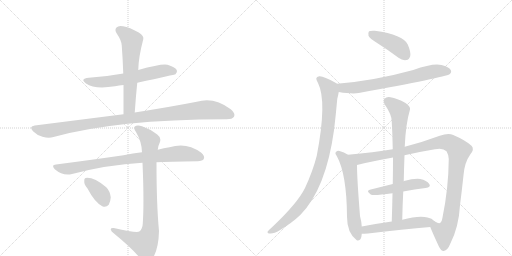
t = 0.00 s
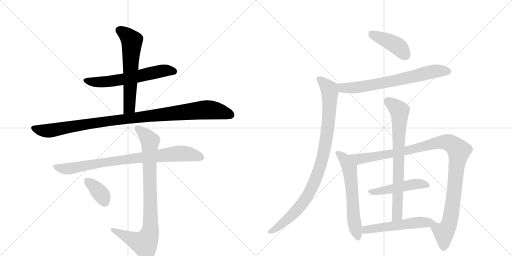
t = 2.32 s
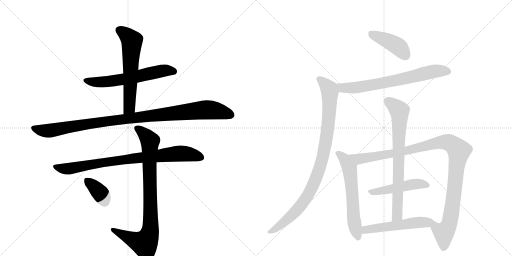
t = 4.65 s
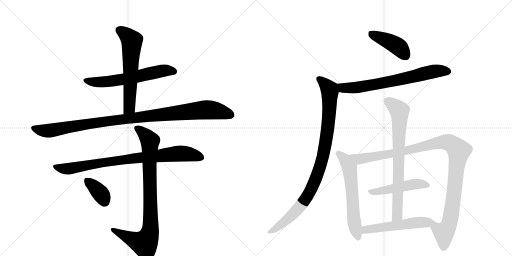
t = 6.97 s
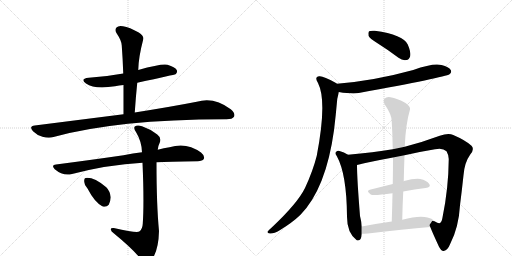
t = 9.29 s
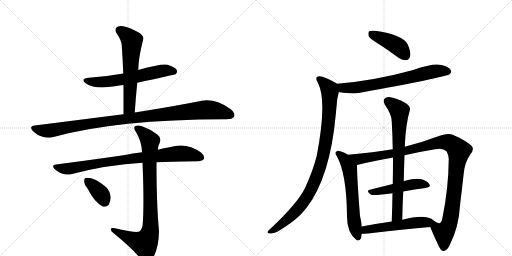
t = 11.61 s

The animated SVG that drew these frames (rendered in a browser with its animation timeline set to each time). Animation: 14 CSS @keyframes rules; one cycle of 11.61 s.

<svg version="1.1" viewBox="0 0 2048 1024" xmlns="http://www.w3.org/2000/svg">
  <g stroke="lightgray" stroke-dasharray="1,1" stroke-width="1" transform="scale(4, 4)">
    <line x1="0" y1="0" x2="256" y2="256"></line>
    <line x1="256" y1="0" x2="0" y2="256"></line>
    <line x1="128" y1="0" x2="128" y2="256"></line>
    <line x1="0" y1="128" x2="256" y2="128"></line>
    <line x1="256" y1="0" x2="512" y2="256"></line>
    <line x1="512" y1="0" x2="256" y2="256"></line>
    <line x1="384" y1="0" x2="384" y2="256"></line>
    <line x1="256" y1="128" x2="512" y2="128"></line>
  </g>
<g transform="scale(1, -1) translate(0, -850)">
   <style type="text/css">
    @keyframes keyframes0 {
      from {
       stroke: black;
       stroke-dashoffset: 615;
       stroke-width: 128;
       }
       67% {
       animation-timing-function: step-end;
       stroke: black;
       stroke-dashoffset: 0;
       stroke-width: 128;
       }
       to {
       stroke: black;
       stroke-width: 1024;
       }
       }
       #make-me-a-hanzi-animation-0 {
         animation: keyframes0 0.750488s both;
         animation-delay: 0.000000s;
         animation-timing-function: linear;
       }
    @keyframes keyframes1 {
      from {
       stroke: black;
       stroke-dashoffset: 612;
       stroke-width: 128;
       }
       67% {
       animation-timing-function: step-end;
       stroke: black;
       stroke-dashoffset: 0;
       stroke-width: 128;
       }
       to {
       stroke: black;
       stroke-width: 1024;
       }
       }
       #make-me-a-hanzi-animation-1 {
         animation: keyframes1 0.748047s both;
         animation-delay: 0.750488s;
         animation-timing-function: linear;
       }
    @keyframes keyframes2 {
      from {
       stroke: black;
       stroke-dashoffset: 1052;
       stroke-width: 128;
       }
       77% {
       animation-timing-function: step-end;
       stroke: black;
       stroke-dashoffset: 0;
       stroke-width: 128;
       }
       to {
       stroke: black;
       stroke-width: 1024;
       }
       }
       #make-me-a-hanzi-animation-2 {
         animation: keyframes2 1.106120s both;
         animation-delay: 1.498535s;
         animation-timing-function: linear;
       }
    @keyframes keyframes3 {
      from {
       stroke: black;
       stroke-dashoffset: 846;
       stroke-width: 128;
       }
       73% {
       animation-timing-function: step-end;
       stroke: black;
       stroke-dashoffset: 0;
       stroke-width: 128;
       }
       to {
       stroke: black;
       stroke-width: 1024;
       }
       }
       #make-me-a-hanzi-animation-3 {
         animation: keyframes3 0.938477s both;
         animation-delay: 2.604655s;
         animation-timing-function: linear;
       }
    @keyframes keyframes4 {
      from {
       stroke: black;
       stroke-dashoffset: 883;
       stroke-width: 128;
       }
       74% {
       animation-timing-function: step-end;
       stroke: black;
       stroke-dashoffset: 0;
       stroke-width: 128;
       }
       to {
       stroke: black;
       stroke-width: 1024;
       }
       }
       #make-me-a-hanzi-animation-4 {
         animation: keyframes4 0.968587s both;
         animation-delay: 3.543132s;
         animation-timing-function: linear;
       }
    @keyframes keyframes5 {
      from {
       stroke: black;
       stroke-dashoffset: 366;
       stroke-width: 128;
       }
       54% {
       animation-timing-function: step-end;
       stroke: black;
       stroke-dashoffset: 0;
       stroke-width: 128;
       }
       to {
       stroke: black;
       stroke-width: 1024;
       }
       }
       #make-me-a-hanzi-animation-5 {
         animation: keyframes5 0.547852s both;
         animation-delay: 4.511719s;
         animation-timing-function: linear;
       }
    @keyframes keyframes6 {
      from {
       stroke: black;
       stroke-dashoffset: 425;
       stroke-width: 128;
       }
       58% {
       animation-timing-function: step-end;
       stroke: black;
       stroke-dashoffset: 0;
       stroke-width: 128;
       }
       to {
       stroke: black;
       stroke-width: 1024;
       }
       }
       #make-me-a-hanzi-animation-6 {
         animation: keyframes6 0.595866s both;
         animation-delay: 5.059570s;
         animation-timing-function: linear;
       }
    @keyframes keyframes7 {
      from {
       stroke: black;
       stroke-dashoffset: 703;
       stroke-width: 128;
       }
       70% {
       animation-timing-function: step-end;
       stroke: black;
       stroke-dashoffset: 0;
       stroke-width: 128;
       }
       to {
       stroke: black;
       stroke-width: 1024;
       }
       }
       #make-me-a-hanzi-animation-7 {
         animation: keyframes7 0.822103s both;
         animation-delay: 5.655436s;
         animation-timing-function: linear;
       }
    @keyframes keyframes8 {
      from {
       stroke: black;
       stroke-dashoffset: 963;
       stroke-width: 128;
       }
       76% {
       animation-timing-function: step-end;
       stroke: black;
       stroke-dashoffset: 0;
       stroke-width: 128;
       }
       to {
       stroke: black;
       stroke-width: 1024;
       }
       }
       #make-me-a-hanzi-animation-8 {
         animation: keyframes8 1.033691s both;
         animation-delay: 6.477539s;
         animation-timing-function: linear;
       }
    @keyframes keyframes9 {
      from {
       stroke: black;
       stroke-dashoffset: 615;
       stroke-width: 128;
       }
       67% {
       animation-timing-function: step-end;
       stroke: black;
       stroke-dashoffset: 0;
       stroke-width: 128;
       }
       to {
       stroke: black;
       stroke-width: 1024;
       }
       }
       #make-me-a-hanzi-animation-9 {
         animation: keyframes9 0.750488s both;
         animation-delay: 7.511230s;
         animation-timing-function: linear;
       }
    @keyframes keyframes10 {
      from {
       stroke: black;
       stroke-dashoffset: 1109;
       stroke-width: 128;
       }
       78% {
       animation-timing-function: step-end;
       stroke: black;
       stroke-dashoffset: 0;
       stroke-width: 128;
       }
       to {
       stroke: black;
       stroke-width: 1024;
       }
       }
       #make-me-a-hanzi-animation-10 {
         animation: keyframes10 1.152507s both;
         animation-delay: 8.261719s;
         animation-timing-function: linear;
       }
    @keyframes keyframes11 {
      from {
       stroke: black;
       stroke-dashoffset: 486;
       stroke-width: 128;
       }
       61% {
       animation-timing-function: step-end;
       stroke: black;
       stroke-dashoffset: 0;
       stroke-width: 128;
       }
       to {
       stroke: black;
       stroke-width: 1024;
       }
       }
       #make-me-a-hanzi-animation-11 {
         animation: keyframes11 0.645508s both;
         animation-delay: 9.414225s;
         animation-timing-function: linear;
       }
    @keyframes keyframes12 {
      from {
       stroke: black;
       stroke-dashoffset: 757;
       stroke-width: 128;
       }
       71% {
       animation-timing-function: step-end;
       stroke: black;
       stroke-dashoffset: 0;
       stroke-width: 128;
       }
       to {
       stroke: black;
       stroke-width: 1024;
       }
       }
       #make-me-a-hanzi-animation-12 {
         animation: keyframes12 0.866048s both;
         animation-delay: 10.059733s;
         animation-timing-function: linear;
       }
    @keyframes keyframes13 {
      from {
       stroke: black;
       stroke-dashoffset: 536;
       stroke-width: 128;
       }
       64% {
       animation-timing-function: step-end;
       stroke: black;
       stroke-dashoffset: 0;
       stroke-width: 128;
       }
       to {
       stroke: black;
       stroke-width: 1024;
       }
       }
       #make-me-a-hanzi-animation-13 {
         animation: keyframes13 0.686198s both;
         animation-delay: 10.925781s;
         animation-timing-function: linear;
       }
</style>
<path d="M 549 519 Q 700 552 702 553 Q 711 560 707 570 Q 700 582 670 591 Q 648 597 553 570 L 493 556 Q 429 544 355 539 Q 318 535 344 516 Q 378 492 460 505 Q 476 508 494 510 L 549 519 Z" fill="lightgray"></path> 
<path d="M 539 400 Q 543 461 549 519 L 553 570 Q 554 621 573 693 Q 577 705 555 720 Q 518 741 492 745 Q 474 749 466 740 Q 457 731 467 716 Q 486 688 487 668 Q 491 614 493 556 L 494 510 L 494 393 C 494 363 537 370 539 400 Z" fill="lightgray"></path> 
<path d="M 494 393 L 139 348 Q 114 345 132 325 Q 148 309 170 303 Q 195 296 214 302 Q 466 372 902 373 L 906 373 Q 930 373 936 383 Q 943 396 923 413 Q 856 464 787 443 Q 690 424 539 400 L 494 393 Z" fill="lightgray"></path> 
<path d="M 626 201 Q 672 204 791 205 Q 810 206 815 214 Q 821 226 804 240 Q 746 283 678 261 Q 656 258 631 251 L 568 241 Q 532 237 494 229 Q 370 211 224 192 Q 203 191 219 173 Q 252 145 288 154 Q 429 191 570 199 L 626 201 Z" fill="lightgray"></path> 
<path d="M 570 199 Q 577 42 571 -45 Q 570 -67 557 -76 Q 548 -83 455 -62 Q 442 -61 443 -68 Q 444 -75 456 -84 Q 540 -153 568 -193 Q 584 -211 601 -196 Q 634 -160 636 -74 Q 626 29 626 201 L 631 251 Q 632 266 638 277 Q 648 298 629 312 Q 601 334 568 345 Q 549 352 539 344 Q 533 337 545 320 Q 567 283 568 241 L 570 199 Z" fill="lightgray"></path> 
<path d="M 350 96 Q 378 42 409 25 Q 424 19 435 31 Q 442 44 443 61 Q 440 86 425 101 Q 374 143 342 138 Q 336 137 337 125 Q 336 112 350 96 Z" fill="lightgray"></path> 
<path d="M 1510 677 Q 1550 652 1594 619 Q 1610 607 1626 610 Q 1636 611 1641 626 Q 1644 642 1631 672 Q 1613 711 1499 727 Q 1483 728 1476 725 Q 1472 721 1474 707 Q 1478 697 1510 677 Z" fill="lightgray"></path> 
<path d="M 1355 482 Q 1410 473 1435 478 Q 1780 541 1798 553 Q 1808 560 1803 570 Q 1796 582 1766 590 Q 1733 599 1653 570 Q 1497 527 1348 515 C 1318 512 1325 487 1355 482 Z" fill="lightgray"></path> 
<path d="M 1348 515 Q 1345 518 1342 519 Q 1293 547 1277 545 Q 1256 542 1272 518 Q 1309 445 1267 227 Q 1252 167 1220 98 Q 1190 37 1089 -58 Q 1074 -71 1070 -77 Q 1069 -84 1080 -84 Q 1096 -85 1119 -71 Q 1170 -40 1202 -9 Q 1304 96 1336 329 Q 1343 386 1349 454 Q 1353 470 1355 482 C 1360 508 1360 508 1348 515 Z" fill="lightgray"></path> 
<path d="M 1392 231 Q 1376 241 1358 246 Q 1351 249 1346 244 Q 1337 238 1347 226 Q 1387 154 1388 -17 Q 1388 -81 1426 -110 L 1427 -111 Q 1445 -117 1447 -86 L 1447 -85 L 1447 -56 Q 1446 -37 1440 -14 Q 1428 136 1428 190 C 1428 211 1418 216 1392 231 Z" fill="lightgray"></path> 
<path d="M 1721 -58 Q 1731 -83 1756 -137 Q 1765 -155 1775 -154 Q 1791 -151 1801 -125 Q 1835 -59 1840 29 Q 1847 84 1854 149 Q 1858 200 1881 232 Q 1899 253 1886 267 Q 1862 289 1813 310 Q 1794 320 1759 307 Q 1692 282 1619 263 L 1571 253 Q 1496 241 1392 231 C 1362 228 1399 183 1428 190 Q 1480 203 1572 220 L 1618 229 Q 1673 242 1740 253 Q 1771 260 1786 245 Q 1795 230 1795 214 Q 1794 96 1770 -20 Q 1767 -39 1759 -42 Q 1755 -45 1738 -35 C 1709 -29 1709 -30 1721 -58 Z" fill="lightgray"></path> 
<path d="M 1613 84 Q 1659 93 1702 98 Q 1726 102 1717 114 Q 1707 129 1681 134 Q 1657 137 1616 126 Q 1615 126 1615 125 C 1615 125 1600 121 1571 114 L 1479 91 Q 1463 87 1483 72 Q 1492 66 1570 77 L 1613 84 Z" fill="lightgray"></path> 
<path d="M 1619 263 Q 1623 356 1640 412 Q 1643 424 1622 438 Q 1588 457 1562 461 Q 1546 464 1538 455 Q 1531 448 1539 432 Q 1567 392 1567 364 Q 1570 310 1571 253 L 1572 220 Q 1572 169 1571 114 L 1570 77 Q 1569 23 1567 -36 C 1566 -66 1608 -59 1609 -29 Q 1610 29 1613 84 L 1615 125 Q 1616 177 1618 229 L 1619 263 Z" fill="lightgray"></path> 
<path d="M 1447 -85 Q 1457 -85 1472 -84 Q 1614 -66 1721 -58 C 1751 -56 1759 -55 1738 -35 Q 1728 -23 1710 -20 Q 1676 -11 1609 -29 L 1567 -36 Q 1503 -45 1447 -56 C 1418 -62 1417 -86 1447 -85 Z" fill="lightgray"></path> 
      <clipPath id="make-me-a-hanzi-clip-0">
      <path d="M 549 519 Q 700 552 702 553 Q 711 560 707 570 Q 700 582 670 591 Q 648 597 553 570 L 493 556 Q 429 544 355 539 Q 318 535 344 516 Q 378 492 460 505 Q 476 508 494 510 L 549 519 Z" fill="lightgray"></path>
      </clipPath>
      <path clip-path="url(#make-me-a-hanzi-clip-0)" d="M 347 529 L 386 521 L 429 523 L 559 544 L 571 551 L 659 568 L 699 561 " fill="none" id="make-me-a-hanzi-animation-0" stroke-dasharray="487 974" stroke-linecap="round"></path>

      <clipPath id="make-me-a-hanzi-clip-1">
      <path d="M 539 400 Q 543 461 549 519 L 553 570 Q 554 621 573 693 Q 577 705 555 720 Q 518 741 492 745 Q 474 749 466 740 Q 457 731 467 716 Q 486 688 487 668 Q 491 614 493 556 L 494 510 L 494 393 C 494 363 537 370 539 400 Z" fill="lightgray"></path>
      </clipPath>
      <path clip-path="url(#make-me-a-hanzi-clip-1)" d="M 479 729 L 527 687 L 518 424 L 501 400 " fill="none" id="make-me-a-hanzi-animation-1" stroke-dasharray="484 968" stroke-linecap="round"></path>

      <clipPath id="make-me-a-hanzi-clip-2">
      <path d="M 494 393 L 139 348 Q 114 345 132 325 Q 148 309 170 303 Q 195 296 214 302 Q 466 372 902 373 L 906 373 Q 930 373 936 383 Q 943 396 923 413 Q 856 464 787 443 Q 690 424 539 400 L 494 393 Z" fill="lightgray"></path>
      </clipPath>
      <path clip-path="url(#make-me-a-hanzi-clip-2)" d="M 136 336 L 194 327 L 365 357 L 826 411 L 886 403 L 923 390 " fill="none" id="make-me-a-hanzi-animation-2" stroke-dasharray="924 1848" stroke-linecap="round"></path>

      <clipPath id="make-me-a-hanzi-clip-3">
      <path d="M 626 201 Q 672 204 791 205 Q 810 206 815 214 Q 821 226 804 240 Q 746 283 678 261 Q 656 258 631 251 L 568 241 Q 532 237 494 229 Q 370 211 224 192 Q 203 191 219 173 Q 252 145 288 154 Q 429 191 570 199 L 626 201 Z" fill="lightgray"></path>
      </clipPath>
      <path clip-path="url(#make-me-a-hanzi-clip-3)" d="M 221 183 L 278 175 L 490 211 L 732 237 L 804 220 " fill="none" id="make-me-a-hanzi-animation-3" stroke-dasharray="718 1436" stroke-linecap="round"></path>

      <clipPath id="make-me-a-hanzi-clip-4">
      <path d="M 570 199 Q 577 42 571 -45 Q 570 -67 557 -76 Q 548 -83 455 -62 Q 442 -61 443 -68 Q 444 -75 456 -84 Q 540 -153 568 -193 Q 584 -211 601 -196 Q 634 -160 636 -74 Q 626 29 626 201 L 631 251 Q 632 266 638 277 Q 648 298 629 312 Q 601 334 568 345 Q 549 352 539 344 Q 533 337 545 320 Q 567 283 568 241 L 570 199 Z" fill="lightgray"></path>
      </clipPath>
      <path clip-path="url(#make-me-a-hanzi-clip-4)" d="M 548 338 L 586 305 L 600 284 L 599 -83 L 578 -124 L 528 -107 L 451 -69 " fill="none" id="make-me-a-hanzi-animation-4" stroke-dasharray="755 1510" stroke-linecap="round"></path>

      <clipPath id="make-me-a-hanzi-clip-5">
      <path d="M 350 96 Q 378 42 409 25 Q 424 19 435 31 Q 442 44 443 61 Q 440 86 425 101 Q 374 143 342 138 Q 336 137 337 125 Q 336 112 350 96 Z" fill="lightgray"></path>
      </clipPath>
      <path clip-path="url(#make-me-a-hanzi-clip-5)" d="M 348 128 L 403 75 L 418 45 " fill="none" id="make-me-a-hanzi-animation-5" stroke-dasharray="238 476" stroke-linecap="round"></path>

      <clipPath id="make-me-a-hanzi-clip-6">
      <path d="M 1510 677 Q 1550 652 1594 619 Q 1610 607 1626 610 Q 1636 611 1641 626 Q 1644 642 1631 672 Q 1613 711 1499 727 Q 1483 728 1476 725 Q 1472 721 1474 707 Q 1478 697 1510 677 Z" fill="lightgray"></path>
      </clipPath>
      <path clip-path="url(#make-me-a-hanzi-clip-6)" d="M 1482 719 L 1593 664 L 1622 629 " fill="none" id="make-me-a-hanzi-animation-6" stroke-dasharray="297 594" stroke-linecap="round"></path>

      <clipPath id="make-me-a-hanzi-clip-7">
      <path d="M 1355 482 Q 1410 473 1435 478 Q 1780 541 1798 553 Q 1808 560 1803 570 Q 1796 582 1766 590 Q 1733 599 1653 570 Q 1497 527 1348 515 C 1318 512 1325 487 1355 482 Z" fill="lightgray"></path>
      </clipPath>
      <path clip-path="url(#make-me-a-hanzi-clip-7)" d="M 1356 511 L 1371 499 L 1445 501 L 1614 534 L 1732 564 L 1792 564 " fill="none" id="make-me-a-hanzi-animation-7" stroke-dasharray="575 1150" stroke-linecap="round"></path>

      <clipPath id="make-me-a-hanzi-clip-8">
      <path d="M 1348 515 Q 1345 518 1342 519 Q 1293 547 1277 545 Q 1256 542 1272 518 Q 1309 445 1267 227 Q 1252 167 1220 98 Q 1190 37 1089 -58 Q 1074 -71 1070 -77 Q 1069 -84 1080 -84 Q 1096 -85 1119 -71 Q 1170 -40 1202 -9 Q 1304 96 1336 329 Q 1343 386 1349 454 Q 1353 470 1355 482 C 1360 508 1360 508 1348 515 Z" fill="lightgray"></path>
      </clipPath>
      <path clip-path="url(#make-me-a-hanzi-clip-8)" d="M 1278 531 L 1305 510 L 1317 495 L 1319 481 L 1307 303 L 1280 181 L 1239 82 L 1205 30 L 1131 -44 L 1078 -77 " fill="none" id="make-me-a-hanzi-animation-8" stroke-dasharray="835 1670" stroke-linecap="round"></path>

      <clipPath id="make-me-a-hanzi-clip-9">
      <path d="M 1392 231 Q 1376 241 1358 246 Q 1351 249 1346 244 Q 1337 238 1347 226 Q 1387 154 1388 -17 Q 1388 -81 1426 -110 L 1427 -111 Q 1445 -117 1447 -86 L 1447 -85 L 1447 -56 Q 1446 -37 1440 -14 Q 1428 136 1428 190 C 1428 211 1418 216 1392 231 Z" fill="lightgray"></path>
      </clipPath>
      <path clip-path="url(#make-me-a-hanzi-clip-9)" d="M 1353 235 L 1376 216 L 1398 178 L 1413 -6 L 1432 -105 " fill="none" id="make-me-a-hanzi-animation-9" stroke-dasharray="487 974" stroke-linecap="round"></path>

      <clipPath id="make-me-a-hanzi-clip-10">
      <path d="M 1721 -58 Q 1731 -83 1756 -137 Q 1765 -155 1775 -154 Q 1791 -151 1801 -125 Q 1835 -59 1840 29 Q 1847 84 1854 149 Q 1858 200 1881 232 Q 1899 253 1886 267 Q 1862 289 1813 310 Q 1794 320 1759 307 Q 1692 282 1619 263 L 1571 253 Q 1496 241 1392 231 C 1362 228 1399 183 1428 190 Q 1480 203 1572 220 L 1618 229 Q 1673 242 1740 253 Q 1771 260 1786 245 Q 1795 230 1795 214 Q 1794 96 1770 -20 Q 1767 -39 1759 -42 Q 1755 -45 1738 -35 C 1709 -29 1709 -30 1721 -58 Z" fill="lightgray"></path>
      </clipPath>
      <path clip-path="url(#make-me-a-hanzi-clip-10)" d="M 1401 230 L 1440 214 L 1560 233 L 1761 281 L 1787 282 L 1819 265 L 1836 247 L 1805 -9 L 1794 -52 L 1775 -80 L 1775 -140 " fill="none" id="make-me-a-hanzi-animation-10" stroke-dasharray="981 1962" stroke-linecap="round"></path>

      <clipPath id="make-me-a-hanzi-clip-11">
      <path d="M 1613 84 Q 1659 93 1702 98 Q 1726 102 1717 114 Q 1707 129 1681 134 Q 1657 137 1616 126 Q 1615 126 1615 125 C 1615 125 1600 121 1571 114 L 1479 91 Q 1463 87 1483 72 Q 1492 66 1570 77 L 1613 84 Z" fill="lightgray"></path>
      </clipPath>
      <path clip-path="url(#make-me-a-hanzi-clip-11)" d="M 1481 82 L 1534 87 L 1655 113 L 1684 115 L 1707 108 " fill="none" id="make-me-a-hanzi-animation-11" stroke-dasharray="358 716" stroke-linecap="round"></path>

      <clipPath id="make-me-a-hanzi-clip-12">
      <path d="M 1619 263 Q 1623 356 1640 412 Q 1643 424 1622 438 Q 1588 457 1562 461 Q 1546 464 1538 455 Q 1531 448 1539 432 Q 1567 392 1567 364 Q 1570 310 1571 253 L 1572 220 Q 1572 169 1571 114 L 1570 77 Q 1569 23 1567 -36 C 1566 -66 1608 -59 1609 -29 Q 1610 29 1613 84 L 1615 125 Q 1616 177 1618 229 L 1619 263 Z" fill="lightgray"></path>
      </clipPath>
      <path clip-path="url(#make-me-a-hanzi-clip-12)" d="M 1551 445 L 1597 407 L 1599 389 L 1590 8 L 1588 -11 L 1573 -29 " fill="none" id="make-me-a-hanzi-animation-12" stroke-dasharray="629 1258" stroke-linecap="round"></path>

      <clipPath id="make-me-a-hanzi-clip-13">
      <path d="M 1447 -85 Q 1457 -85 1472 -84 Q 1614 -66 1721 -58 C 1751 -56 1759 -55 1738 -35 Q 1728 -23 1710 -20 Q 1676 -11 1609 -29 L 1567 -36 Q 1503 -45 1447 -56 C 1418 -62 1417 -86 1447 -85 Z" fill="lightgray"></path>
      </clipPath>
      <path clip-path="url(#make-me-a-hanzi-clip-13)" d="M 1452 -78 L 1471 -67 L 1727 -36 " fill="none" id="make-me-a-hanzi-animation-13" stroke-dasharray="408 816" stroke-linecap="round"></path>

</g>
</svg>
